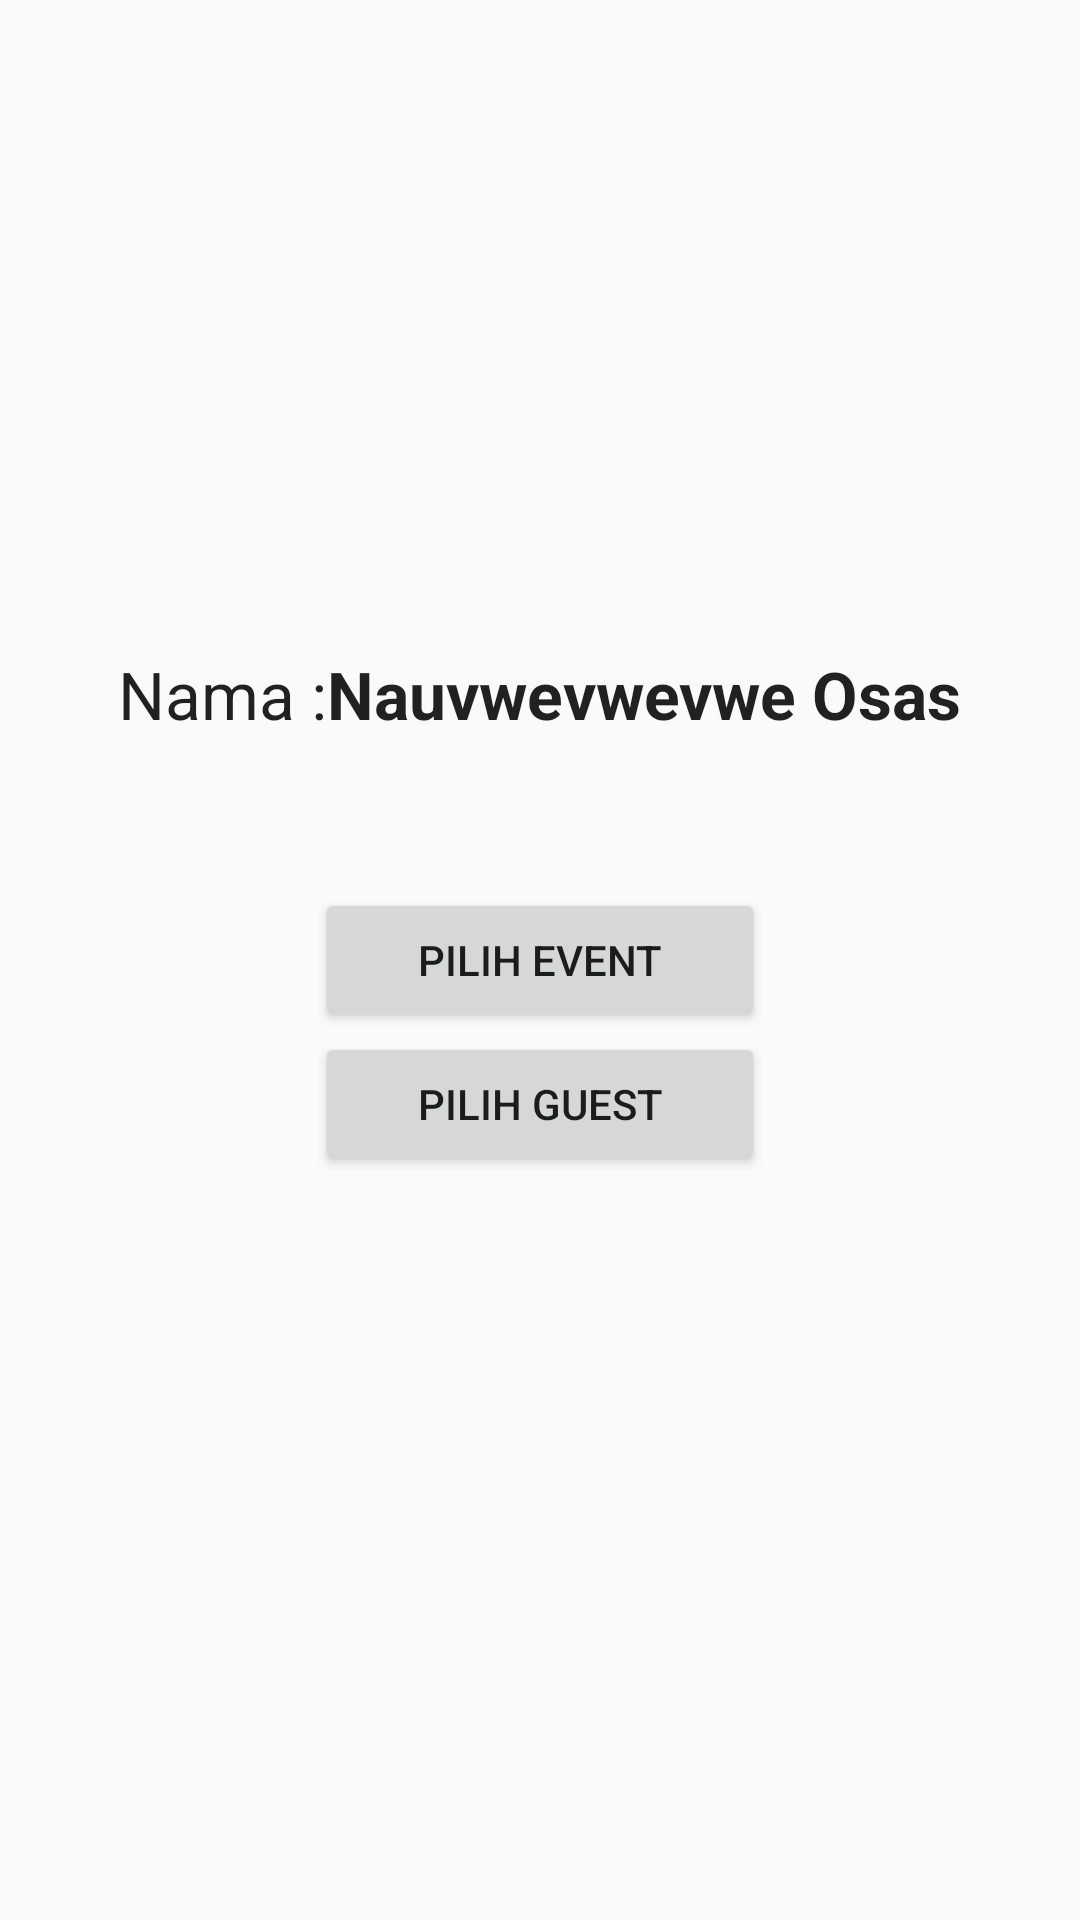

Produce the Android XML layout that renders to this screen, including the resource entries it uses.
<!-- AndroidManifest.xml: activity theme AppTheme.NoTitleBar -->
<!-- res/layout/activity_main.xml -->
<?xml version="1.0" encoding="utf-8"?>
<RelativeLayout xmlns:android="http://schemas.android.com/apk/res/android"
    xmlns:tools="http://schemas.android.com/tools"
    style="@style/AppTheme.NoTitleBar"
    android:layout_width="match_parent"
    android:layout_height="match_parent"
    android:paddingBottom="@dimen/activity_vertical_margin"
    android:paddingLeft="@dimen/activity_horizontal_margin"
    android:paddingRight="@dimen/activity_horizontal_margin"
    android:paddingTop="@dimen/activity_vertical_margin"
    tools:context="suitmedia.screening.MainActivity">

<Button
    android:id="@+id/btn_pilih_event"
    android:layout_width="150dp"
    android:layout_height="wrap_content"
    android:text="@string/btn_select_event"
    android:layout_centerHorizontal="true"
    android:layout_centerVertical="true" />

<Button
    android:id="@+id/btn_pilih_guest"
    android:layout_width="150dp"
    android:layout_height="wrap_content"
    android:text="@string/btn_select_guest"
    android:layout_centerHorizontal="true"
    android:layout_below="@+id/btn_pilih_event"/>

    <LinearLayout
        android:orientation="horizontal"
        android:layout_width="match_parent"
        android:layout_height="wrap_content"
        android:layout_above="@id/btn_pilih_event"
        android:layout_centerHorizontal="true"
        android:layout_marginBottom="50dp"
        android:gravity="center">
        <TextView
            android:textAppearance="?android:attr/textAppearanceLarge"
            android:layout_width="wrap_content"
            android:layout_height="wrap_content"
            android:text="@string/tv_nama"/>
        <TextView
            android:id="@+id/tv_nama"
            android:textAppearance="?android:attr/textAppearanceLarge"
            android:layout_width="wrap_content"
            android:layout_height="wrap_content"
            android:text="@string/dummy_name"
            android:textStyle="bold"/>
    </LinearLayout>


</RelativeLayout>
<!-- resources referenced by this layout -->
<resources>
  <string name="btn_select_event">Pilih Event</string>
  <string name="btn_select_guest">Pilih Guest</string>
  <string name="dummy_name">Nauvwevwevwe Osas</string>
  <string name="tv_nama">Nama : </string>
  <style name="AppTheme.NoTitleBar" parent="Theme.AppCompat.Light.NoActionBar">
          <item name="android:homeAsUpIndicator">@drawable/btn_backarticle_normal</item>
      </style>
</resources>
